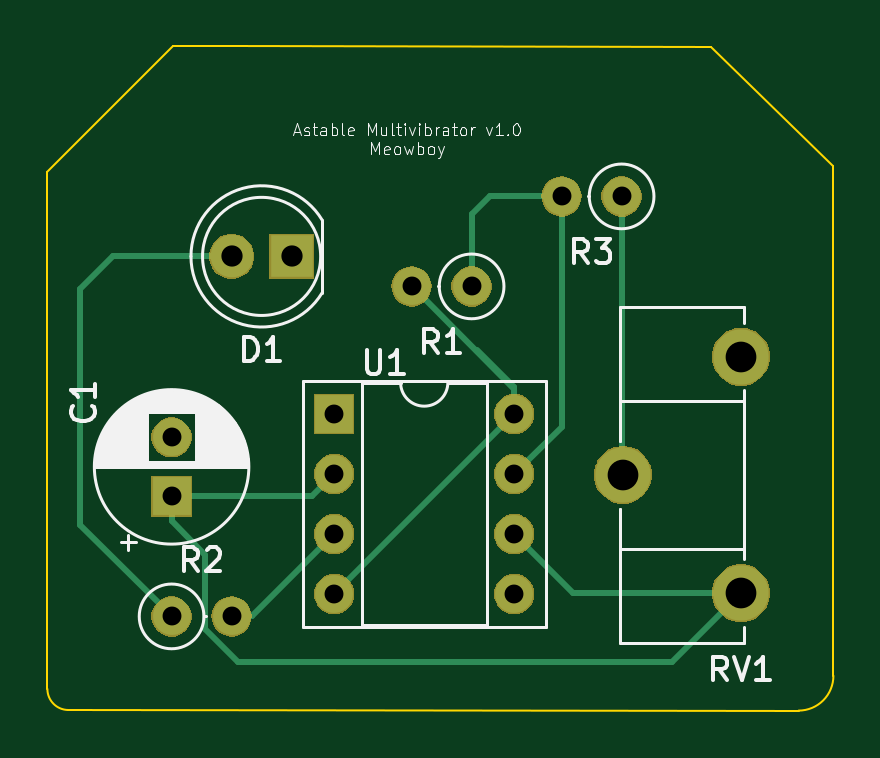
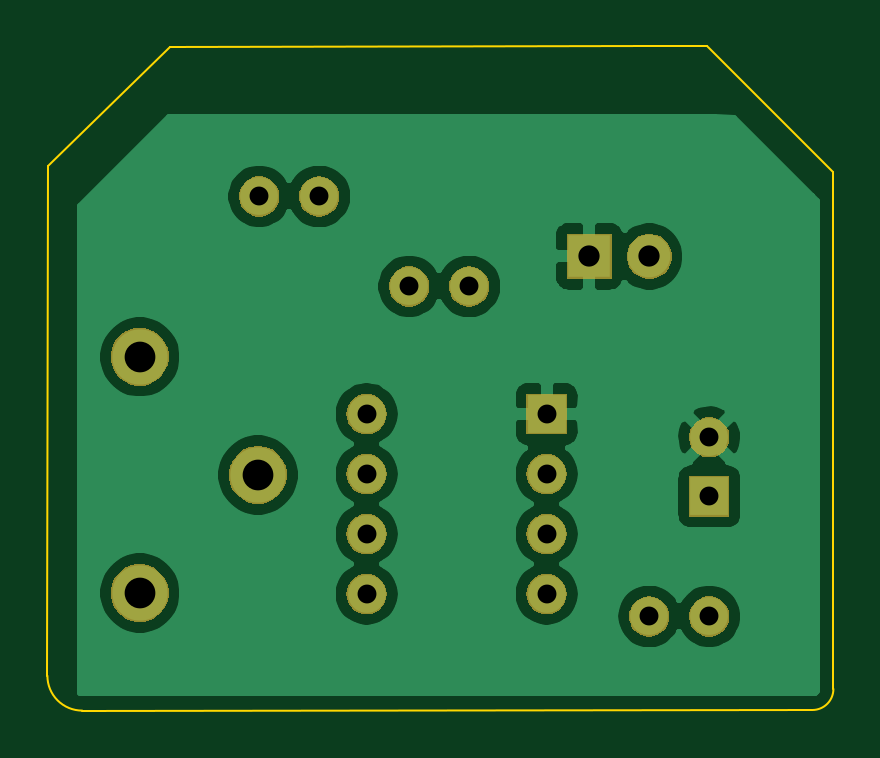
Circuit board: 8 layer files. Board 33.3 x 28.1 mm.
- bottom_copper: clock555-B_Cu.gbr (38527 bytes)
- bottom_mask: clock555-B_Mask.gbr (20584 bytes)
- outline: clock555-Edge_Cuts.gbr (1031 bytes)
- top_copper: clock555-F_Cu.gbr (2820 bytes)
- top_mask: clock555-F_Mask.gbr (20584 bytes)
- top_silk: clock555-F_SilkS.gbr (21426 bytes)
- drill: clock555-NPTH.drl (327 bytes)
- drill: clock555-PTH.drl (737 bytes)

=== bottom_copper: clock555-B_Cu.gbr (38527 bytes, source omitted) ===
=== bottom_mask: clock555-B_Mask.gbr (20584 bytes, source omitted) ===
=== outline: clock555-Edge_Cuts.gbr ===
G04 #@! TF.GenerationSoftware,KiCad,Pcbnew,5.1.4-e60b266~84~ubuntu16.04.1*
G04 #@! TF.CreationDate,2019-08-22T14:48:52+07:00*
G04 #@! TF.ProjectId,clock555,636c6f63-6b35-4353-952e-6b696361645f,rev?*
G04 #@! TF.SameCoordinates,Original*
G04 #@! TF.FileFunction,Profile,NP*
%FSLAX46Y46*%
G04 Gerber Fmt 4.6, Leading zero omitted, Abs format (unit mm)*
G04 Created by KiCad (PCBNEW 5.1.4-e60b266~84~ubuntu16.04.1) date 2019-08-22 14:48:52*
%MOMM*%
%LPD*%
G04 APERTURE LIST*
%ADD10C,0.100000*%
G04 APERTURE END LIST*
D10*
X127000000Y-124815600D02*
G75*
G02X126111000Y-123926600I0J889000D01*
G01*
X159385000Y-123367800D02*
G75*
G02X157911800Y-124841000I-1473200J0D01*
G01*
X131445000Y-96723200D02*
X133908800Y-96723200D01*
X126111000Y-102057200D02*
X131445000Y-96723200D01*
X126111000Y-123926600D02*
X126111000Y-102057200D01*
X157911800Y-124841000D02*
X127000000Y-124815600D01*
X159359600Y-101777800D02*
X159385000Y-123367800D01*
X154203400Y-96748600D02*
X159359600Y-101777800D01*
X133908800Y-96723200D02*
X154203400Y-96748600D01*
M02*

=== top_copper: clock555-F_Cu.gbr ===
G04 #@! TF.GenerationSoftware,KiCad,Pcbnew,5.1.4-e60b266~84~ubuntu16.04.1*
G04 #@! TF.CreationDate,2019-08-22T14:48:52+07:00*
G04 #@! TF.ProjectId,clock555,636c6f63-6b35-4353-952e-6b696361645f,rev?*
G04 #@! TF.SameCoordinates,Original*
G04 #@! TF.FileFunction,Copper,L1,Top*
G04 #@! TF.FilePolarity,Positive*
%FSLAX46Y46*%
G04 Gerber Fmt 4.6, Leading zero omitted, Abs format (unit mm)*
G04 Created by KiCad (PCBNEW 5.1.4-e60b266~84~ubuntu16.04.1) date 2019-08-22 14:48:52*
%MOMM*%
%LPD*%
G04 APERTURE LIST*
%ADD10O,1.600000X1.600000*%
%ADD11R,1.600000X1.600000*%
%ADD12C,2.340000*%
%ADD13C,1.600000*%
%ADD14C,1.800000*%
%ADD15R,1.800000X1.800000*%
%ADD16C,0.250000*%
G04 APERTURE END LIST*
D10*
X145873559Y-112283200D03*
X138253559Y-119903200D03*
X145873559Y-114823200D03*
X138253559Y-117363200D03*
X145873559Y-117363200D03*
X138253559Y-114823200D03*
X145873559Y-119903200D03*
D11*
X138253559Y-112283200D03*
D12*
X155473400Y-119862600D03*
X150473400Y-114862600D03*
X155473400Y-109862600D03*
D10*
X147878800Y-103073200D03*
D13*
X150418800Y-103073200D03*
D10*
X133908800Y-120853200D03*
D13*
X131368800Y-120853200D03*
D10*
X141528800Y-106883200D03*
D13*
X144068800Y-106883200D03*
D14*
X133908800Y-105613200D03*
D15*
X136448800Y-105613200D03*
D13*
X131368800Y-113273200D03*
D11*
X131368800Y-115773200D03*
D16*
X148372959Y-119862600D02*
X145873559Y-117363200D01*
X155473400Y-119862600D02*
X148372959Y-119862600D01*
X137303559Y-115773200D02*
X138253559Y-114823200D01*
X131368800Y-115773200D02*
X137303559Y-115773200D01*
X132783799Y-121393201D02*
X134174198Y-122783600D01*
X132783799Y-118238199D02*
X132783799Y-121393201D01*
X131368800Y-115773200D02*
X131368800Y-116823200D01*
X131368800Y-116823200D02*
X132783799Y-118238199D01*
X152552400Y-122783600D02*
X155473400Y-119862600D01*
X134174198Y-122783600D02*
X152552400Y-122783600D01*
X127482600Y-116967000D02*
X131368800Y-120853200D01*
X127482600Y-107010200D02*
X127482600Y-116967000D01*
X133908800Y-105613200D02*
X128879600Y-105613200D01*
X128879600Y-105613200D02*
X127482600Y-107010200D01*
X145821400Y-112335359D02*
X145873559Y-112283200D01*
X138253559Y-119903200D02*
X145821400Y-112335359D01*
X145873559Y-111151830D02*
X144297329Y-109575600D01*
X145873559Y-112283200D02*
X145873559Y-111151830D01*
X145873559Y-111227959D02*
X145873559Y-112283200D01*
X141528800Y-106883200D02*
X145873559Y-111227959D01*
X144068800Y-106883200D02*
X144068800Y-103835200D01*
X144830800Y-103073200D02*
X147878800Y-103073200D01*
X144068800Y-103835200D02*
X144830800Y-103073200D01*
X147878800Y-112817959D02*
X147878800Y-103073200D01*
X145873559Y-114823200D02*
X147878800Y-112817959D01*
X134763559Y-120853200D02*
X133908800Y-120853200D01*
X138253559Y-117363200D02*
X134763559Y-120853200D01*
X150418800Y-114808000D02*
X150473400Y-114862600D01*
X150418800Y-103073200D02*
X150418800Y-114808000D01*
M02*

=== top_mask: clock555-F_Mask.gbr (20584 bytes, source omitted) ===
=== top_silk: clock555-F_SilkS.gbr (21426 bytes, source omitted) ===
=== drill: clock555-NPTH.drl ===
M48
; DRILL file {KiCad 5.1.4-e60b266~84~ubuntu16.04.1} date Kam 22 Agu 2019 02:48:55  WIB
; FORMAT={-:-/ absolute / metric / decimal}
; #@! TF.CreationDate,2019-08-22T14:48:55+07:00
; #@! TF.GenerationSoftware,Kicad,Pcbnew,5.1.4-e60b266~84~ubuntu16.04.1
; #@! TF.FileFunction,NonPlated,1,2,NPTH
FMAT,2
METRIC
%
G90
G05
T0
M30

=== drill: clock555-PTH.drl ===
M48
; DRILL file {KiCad 5.1.4-e60b266~84~ubuntu16.04.1} date Kam 22 Agu 2019 02:48:55  WIB
; FORMAT={-:-/ absolute / metric / decimal}
; #@! TF.CreationDate,2019-08-22T14:48:55+07:00
; #@! TF.GenerationSoftware,Kicad,Pcbnew,5.1.4-e60b266~84~ubuntu16.04.1
; #@! TF.FileFunction,Plated,1,2,PTH
FMAT,2
METRIC
T1C0.800
T2C0.900
T3C1.300
%
G90
G05
T1
X147.879Y-103.073
X150.419Y-103.073
X138.254Y-112.283
X138.254Y-114.823
X138.254Y-117.363
X138.254Y-119.903
X145.874Y-112.283
X145.874Y-114.823
X145.874Y-117.363
X145.874Y-119.903
X141.529Y-106.883
X144.069Y-106.883
X131.369Y-120.853
X133.909Y-120.853
X131.369Y-113.273
X131.369Y-115.773
T2
X133.909Y-105.613
X136.449Y-105.613
T3
X150.473Y-114.863
X155.473Y-109.863
X155.473Y-119.863
T0
M30

